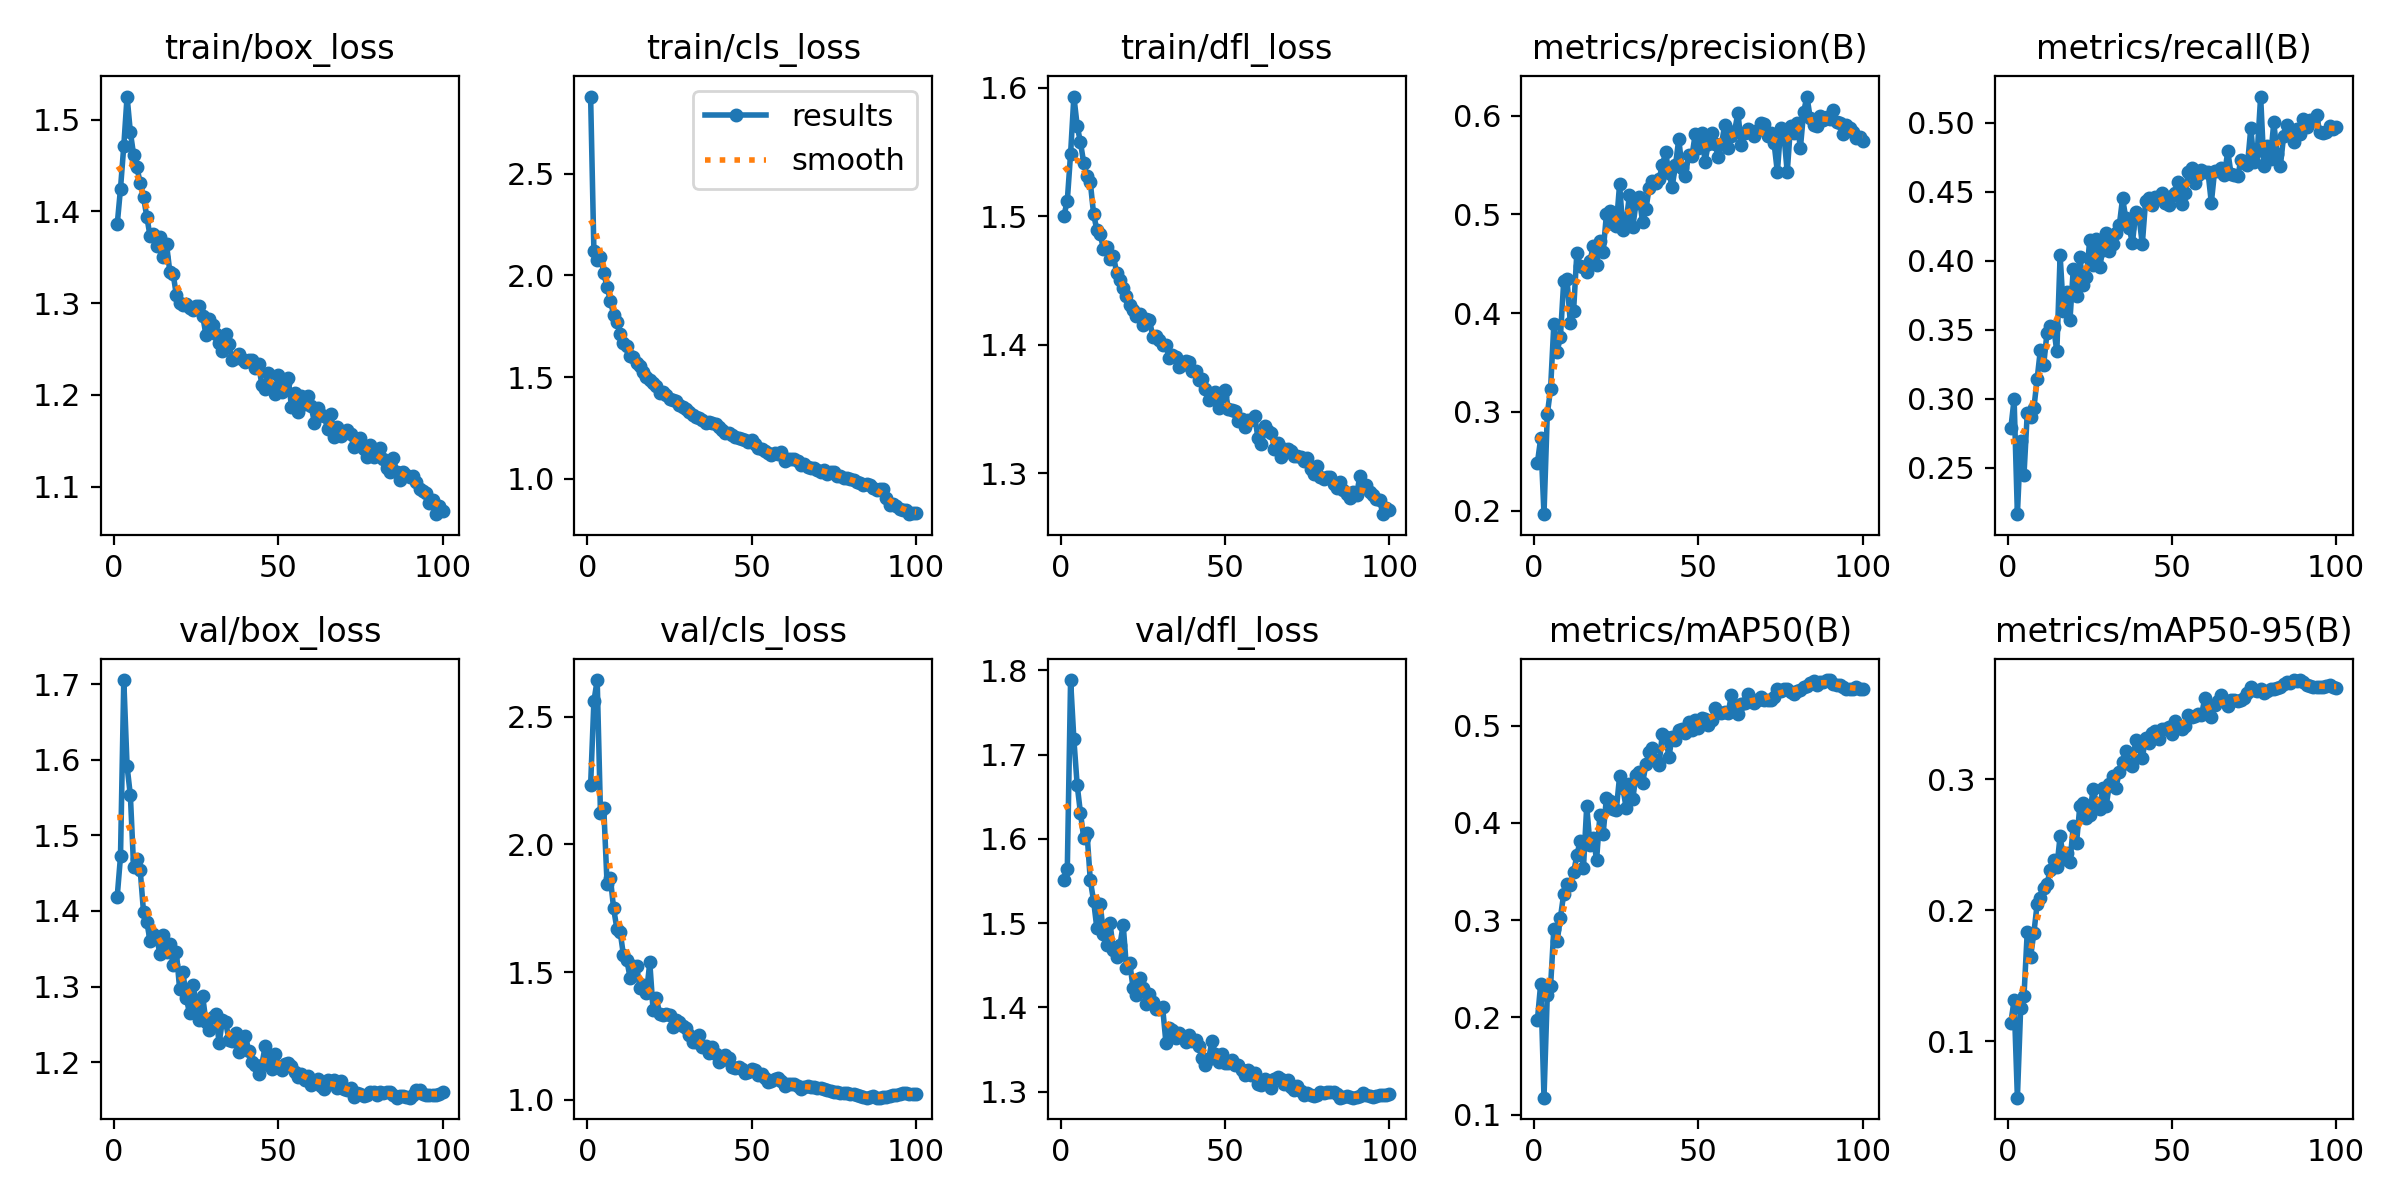

The data file committed next to this chart (first rows):
epoch, time, train/box_loss, train/cls_loss, train/dfl_loss, metrics/precision(B), metrics/recall(B), metrics/mAP50(B), metrics/mAP50-95(B), val/box_loss, val/cls_loss, val/dfl_loss, lr/pg0, lr/pg1, lr/pg2
1, 101.9, 1.386, 2.878, 1.5, 0.2484, 0.2784, 0.1976, 0.1138, 1.419, 2.232, 1.551, 0.003326, 0.003326, 0.003326
2, 206.6, 1.425, 2.119, 1.512, 0.2732, 0.2997, 0.2348, 0.1315, 1.472, 2.561, 1.564, 0.006593, 0.006593, 0.006593
3, 312.3, 1.471, 2.076, 1.548, 0.1965, 0.2163, 0.1176, 0.05692, 1.706, 2.644, 1.789, 0.009795, 0.009795, 0.009795
4, 412.4, 1.525, 2.089, 1.593, 0.2976, 0.2693, 0.2233, 0.1257, 1.592, 2.122, 1.718, 0.009703, 0.009703, 0.009703
5, 511, 1.486, 2.013, 1.57, 0.3232, 0.2446, 0.2319, 0.1343, 1.553, 2.144, 1.664, 0.009604, 0.009604, 0.009604
6, 608.9, 1.462, 1.941, 1.557, 0.3892, 0.2893, 0.2914, 0.1836, 1.458, 1.847, 1.631, 0.009505, 0.009505, 0.009505
7, 707.8, 1.448, 1.876, 1.541, 0.361, 0.2864, 0.2783, 0.1641, 1.469, 1.87, 1.601, 0.009406, 0.009406, 0.009406
8, 806.2, 1.431, 1.807, 1.531, 0.3762, 0.2929, 0.3026, 0.1825, 1.454, 1.749, 1.607, 0.009307, 0.009307, 0.009307
9, 904.3, 1.416, 1.771, 1.526, 0.4322, 0.314, 0.327, 0.2044, 1.399, 1.67, 1.551, 0.009208, 0.009208, 0.009208
10, 1002, 1.394, 1.714, 1.502, 0.4343, 0.3356, 0.3367, 0.2095, 1.386, 1.657, 1.527, 0.009109, 0.009109, 0.009109
11, 1100, 1.373, 1.668, 1.489, 0.3905, 0.3246, 0.3364, 0.2173, 1.36, 1.565, 1.494, 0.00901, 0.00901, 0.00901
12, 1199, 1.376, 1.654, 1.486, 0.4023, 0.3476, 0.3491, 0.22, 1.37, 1.549, 1.523, 0.008911, 0.008911, 0.008911
13, 1297, 1.362, 1.606, 1.475, 0.4613, 0.3524, 0.3666, 0.2309, 1.364, 1.478, 1.487, 0.008812, 0.008812, 0.008812
14, 1396, 1.372, 1.597, 1.476, 0.4476, 0.3518, 0.3815, 0.2385, 1.344, 1.524, 1.475, 0.008713, 0.008713, 0.008713
15, 1493, 1.351, 1.571, 1.466, 0.4465, 0.3342, 0.3533, 0.2327, 1.368, 1.525, 1.5, 0.008614, 0.008614, 0.008614
16, 1591, 1.364, 1.555, 1.469, 0.4421, 0.4038, 0.4171, 0.2567, 1.346, 1.438, 1.468, 0.008515, 0.008515, 0.008515
17, 1689, 1.335, 1.524, 1.456, 0.4526, 0.3636, 0.3776, 0.2391, 1.356, 1.448, 1.46, 0.008416, 0.008416, 0.008416
18, 1786, 1.332, 1.501, 1.45, 0.4685, 0.3769, 0.3847, 0.2434, 1.329, 1.419, 1.474, 0.008317, 0.008317, 0.008317
19, 1883, 1.309, 1.487, 1.444, 0.449, 0.3572, 0.3621, 0.2371, 1.346, 1.538, 1.498, 0.008218, 0.008218, 0.008218
20, 1980, 1.301, 1.473, 1.438, 0.473, 0.3939, 0.4076, 0.2641, 1.296, 1.353, 1.446, 0.008119, 0.008119, 0.008119
21, 2078, 1.298, 1.456, 1.431, 0.4622, 0.3744, 0.3889, 0.2515, 1.319, 1.398, 1.453, 0.00802, 0.00802, 0.00802
22, 2176, 1.299, 1.422, 1.427, 0.5002, 0.4024, 0.4259, 0.2798, 1.285, 1.337, 1.423, 0.007921, 0.007921, 0.007921
23, 2274, 1.294, 1.428, 1.422, 0.5034, 0.3827, 0.4222, 0.2821, 1.265, 1.333, 1.415, 0.007822, 0.007822, 0.007822
24, 2371, 1.293, 1.414, 1.423, 0.4907, 0.388, 0.4141, 0.2704, 1.302, 1.337, 1.435, 0.007723, 0.007723, 0.007723
25, 2469, 1.297, 1.394, 1.415, 0.4886, 0.4149, 0.4136, 0.2724, 1.28, 1.332, 1.423, 0.007624, 0.007624, 0.007624
26, 2567, 1.297, 1.389, 1.42, 0.5305, 0.3965, 0.4478, 0.2924, 1.255, 1.287, 1.404, 0.007525, 0.007525, 0.007525
27, 2665, 1.287, 1.383, 1.419, 0.4846, 0.4157, 0.4354, 0.2823, 1.287, 1.314, 1.416, 0.007426, 0.007426, 0.007426
28, 2762, 1.265, 1.361, 1.406, 0.4932, 0.3953, 0.4155, 0.2773, 1.253, 1.303, 1.406, 0.007327, 0.007327, 0.007327
29, 2861, 1.283, 1.354, 1.407, 0.5193, 0.4074, 0.4402, 0.2933, 1.243, 1.289, 1.399, 0.007228, 0.007228, 0.007228
30, 2959, 1.276, 1.343, 1.404, 0.4869, 0.42, 0.4245, 0.2795, 1.26, 1.282, 1.398, 0.007129, 0.007129, 0.007129
31, 3056, 1.267, 1.328, 1.4, 0.5116, 0.407, 0.449, 0.2963, 1.264, 1.253, 1.4, 0.00703, 0.00703, 0.00703
32, 3154, 1.256, 1.312, 1.4, 0.5172, 0.4121, 0.452, 0.3028, 1.225, 1.225, 1.358, 0.006931, 0.006931, 0.006931
33, 3251, 1.248, 1.306, 1.39, 0.4919, 0.4201, 0.4409, 0.2936, 1.255, 1.228, 1.375, 0.006832, 0.006832, 0.006832
34, 3349, 1.267, 1.297, 1.392, 0.5055, 0.4255, 0.4601, 0.3059, 1.253, 1.252, 1.374, 0.006733, 0.006733, 0.006733
35, 3446, 1.256, 1.289, 1.391, 0.5267, 0.4451, 0.4725, 0.3135, 1.229, 1.208, 1.364, 0.006634, 0.006634, 0.006634
36, 3544, 1.238, 1.276, 1.383, 0.5335, 0.4306, 0.4765, 0.3219, 1.228, 1.211, 1.37, 0.006535, 0.006535, 0.006535
37, 3641, 1.241, 1.279, 1.384, 0.5315, 0.4237, 0.4641, 0.312, 1.238, 1.182, 1.365, 0.006436, 0.006436, 0.006436
38, 3738, 1.244, 1.274, 1.387, 0.5355, 0.4127, 0.4593, 0.3101, 1.213, 1.207, 1.36, 0.006337, 0.006337, 0.006337
39, 3836, 1.24, 1.27, 1.386, 0.5497, 0.4352, 0.4918, 0.3297, 1.225, 1.179, 1.367, 0.006238, 0.006238, 0.006238
40, 3933, 1.236, 1.253, 1.38, 0.5629, 0.4317, 0.4888, 0.3257, 1.234, 1.15, 1.361, 0.006139, 0.006139, 0.006139
41, 4032, 1.238, 1.24, 1.379, 0.5417, 0.4118, 0.4678, 0.3161, 1.215, 1.156, 1.361, 0.00604, 0.00604, 0.00604
42, 4129, 1.238, 1.227, 1.372, 0.5281, 0.4434, 0.4885, 0.3317, 1.2, 1.174, 1.354, 0.005941, 0.005941, 0.005941
43, 4226, 1.229, 1.223, 1.374, 0.5497, 0.4452, 0.4849, 0.3275, 1.196, 1.163, 1.34, 0.005842, 0.005842, 0.005842
44, 4323, 1.234, 1.216, 1.365, 0.5762, 0.4405, 0.4957, 0.3354, 1.185, 1.128, 1.332, 0.005743, 0.005743, 0.005743
45, 4420, 1.211, 1.205, 1.357, 0.5466, 0.4462, 0.4963, 0.3369, 1.197, 1.125, 1.339, 0.005644, 0.005644, 0.005644
46, 4517, 1.206, 1.202, 1.359, 0.539, 0.4453, 0.4928, 0.3307, 1.221, 1.129, 1.36, 0.005545, 0.005545, 0.005545
47, 4615, 1.224, 1.196, 1.363, 0.5596, 0.449, 0.5041, 0.3383, 1.206, 1.121, 1.345, 0.005446, 0.005446, 0.005446
48, 4713, 1.208, 1.191, 1.35, 0.5587, 0.4417, 0.4951, 0.3382, 1.191, 1.107, 1.335, 0.005347, 0.005347, 0.005347
49, 4811, 1.201, 1.181, 1.36, 0.5811, 0.4401, 0.5055, 0.3397, 1.211, 1.109, 1.344, 0.005248, 0.005248, 0.005248
50, 4908, 1.222, 1.19, 1.365, 0.5674, 0.4467, 0.497, 0.3349, 1.194, 1.123, 1.334, 0.005149, 0.005149, 0.005149
51, 5006, 1.203, 1.173, 1.35, 0.5825, 0.4491, 0.508, 0.3443, 1.189, 1.115, 1.334, 0.00505, 0.00505, 0.00505
52, 5104, 1.213, 1.15, 1.349, 0.5534, 0.4568, 0.5071, 0.341, 1.198, 1.099, 1.338, 0.004951, 0.004951, 0.004951
53, 5202, 1.219, 1.146, 1.348, 0.5717, 0.4411, 0.5011, 0.3382, 1.199, 1.101, 1.332, 0.004852, 0.004852, 0.004852
54, 5300, 1.187, 1.138, 1.341, 0.5828, 0.4491, 0.5057, 0.3406, 1.195, 1.084, 1.331, 0.004753, 0.004753, 0.004753
55, 5398, 1.203, 1.13, 1.342, 0.5717, 0.4639, 0.5176, 0.3493, 1.187, 1.069, 1.326, 0.004654, 0.004654, 0.004654
56, 5495, 1.181, 1.118, 1.336, 0.5585, 0.4671, 0.5138, 0.3475, 1.181, 1.073, 1.319, 0.004555, 0.004555, 0.004555
57, 5593, 1.198, 1.129, 1.342, 0.5711, 0.4564, 0.5125, 0.3485, 1.185, 1.08, 1.326, 0.004456, 0.004456, 0.004456
58, 5690, 1.19, 1.124, 1.342, 0.5909, 0.4617, 0.5137, 0.35, 1.177, 1.085, 1.32, 0.004357, 0.004357, 0.004357
59, 5788, 1.199, 1.135, 1.344, 0.5676, 0.4657, 0.5125, 0.349, 1.181, 1.073, 1.322, 0.004258, 0.004258, 0.004258
60, 5885, 1.188, 1.088, 1.327, 0.5789, 0.4641, 0.5309, 0.3618, 1.17, 1.054, 1.31, 0.004159, 0.004159, 0.004159
... 40 more rows
